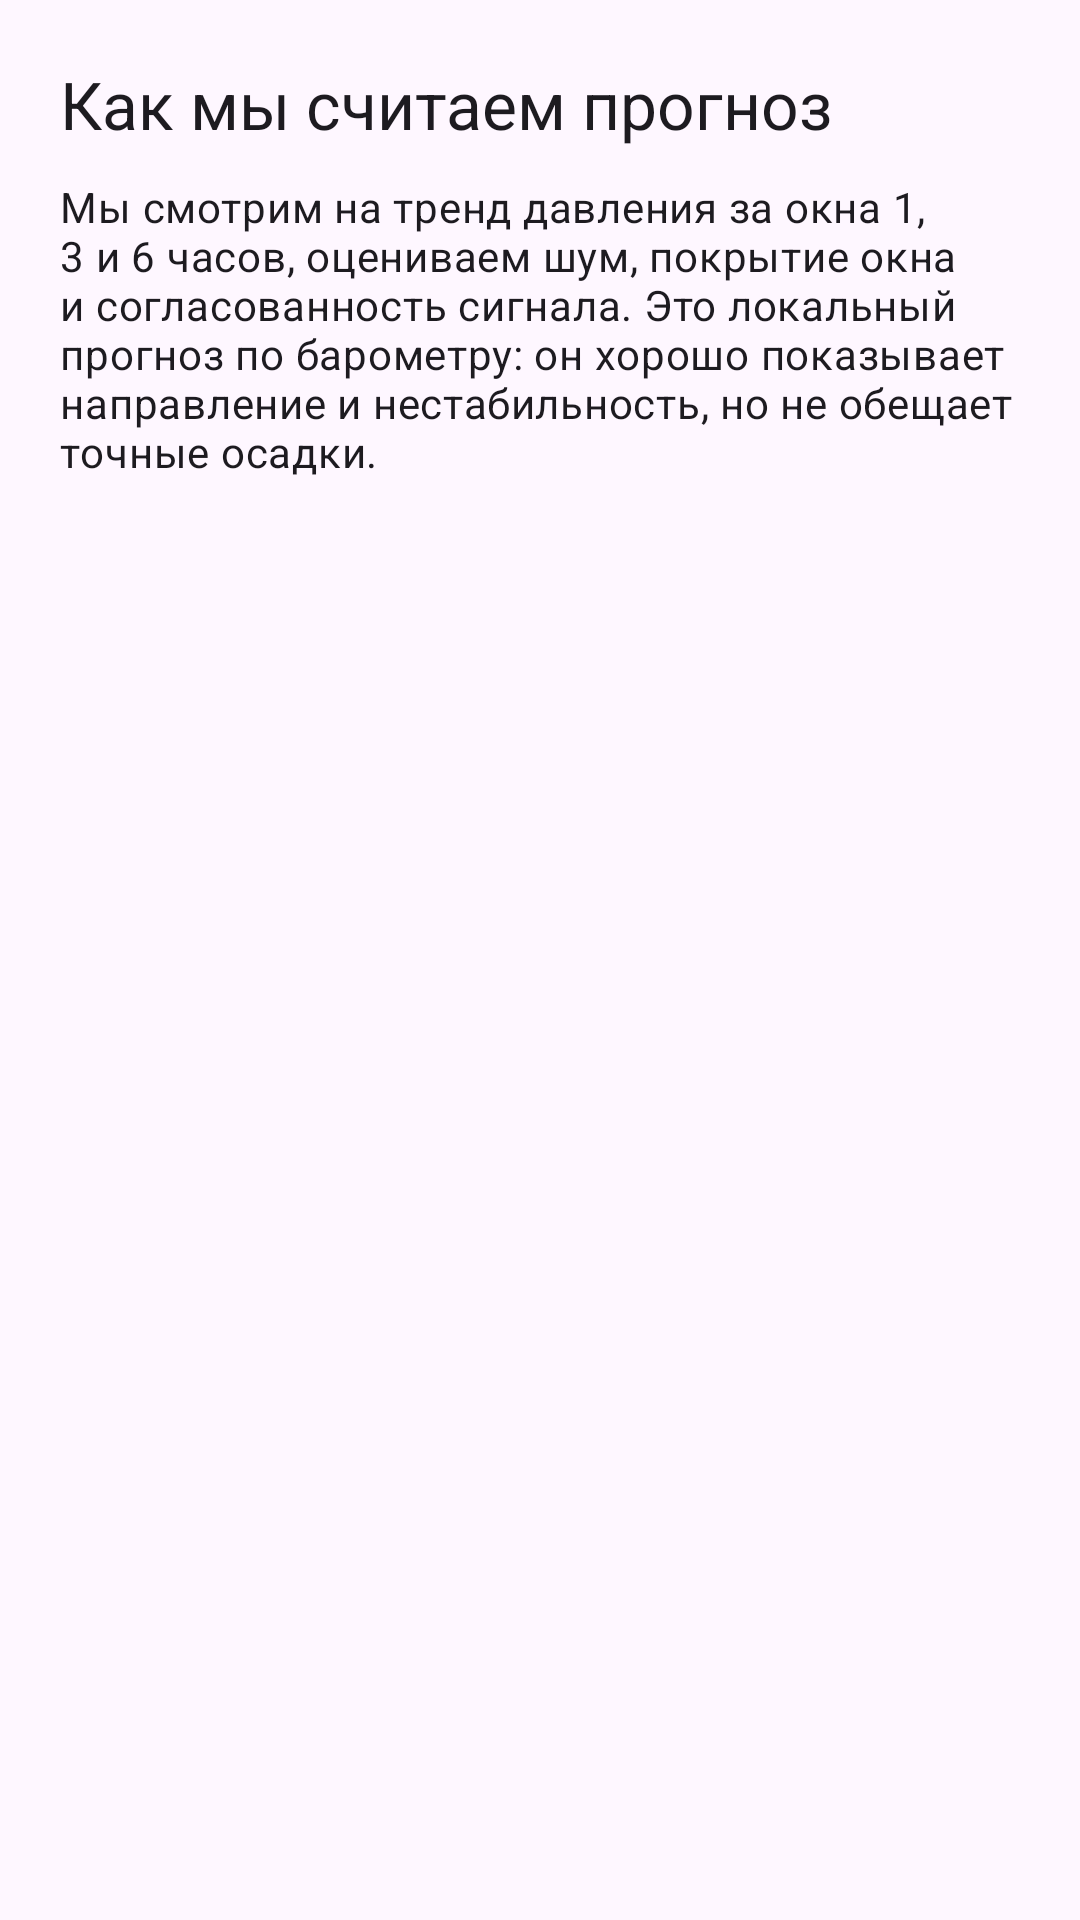

The Android layout XML behind this screen, and the referenced resources:
<!-- AndroidManifest.xml: application theme Theme.Barometer -->
<!-- res/layout/bottomsheet_forecast_explain.xml -->
<?xml version="1.0" encoding="utf-8"?>
<LinearLayout xmlns:android="http://schemas.android.com/apk/res/android"
    android:layout_width="match_parent"
    android:layout_height="wrap_content"
    android:orientation="vertical"
    android:padding="20dp">

    <TextView
        android:id="@+id/tvExplainTitle"
        android:layout_width="match_parent"
        android:layout_height="wrap_content"
        android:text="@string/forecast_explain_title"
        android:textAppearance="@style/TextAppearance.Material3.TitleLarge" />

    <TextView
        android:id="@+id/tvExplainBody"
        android:layout_width="match_parent"
        android:layout_height="wrap_content"
        android:layout_marginTop="10dp"
        android:text="@string/forecast_explain_body"
        android:textAppearance="@style/TextAppearance.Material3.BodyMedium" />
</LinearLayout>
<!-- resources referenced by this layout -->
<resources>
  <string name="forecast_explain_body">Мы смотрим на тренд давления за окна 1, 3 и 6 часов, оцениваем шум, покрытие окна и согласованность сигнала. Это локальный прогноз по барометру: он хорошо показывает направление и нестабильность, но не обещает точные осадки.</string>
  <string name="forecast_explain_title">Как мы считаем прогноз</string>
  <style name="Theme.Barometer" parent="Theme.Material3.DayNight.NoActionBar">
          <item name="android:statusBarColor">@android:color/transparent</item>
          <item name="android:navigationBarColor">?attr/colorSurface</item>
      </style>
</resources>
